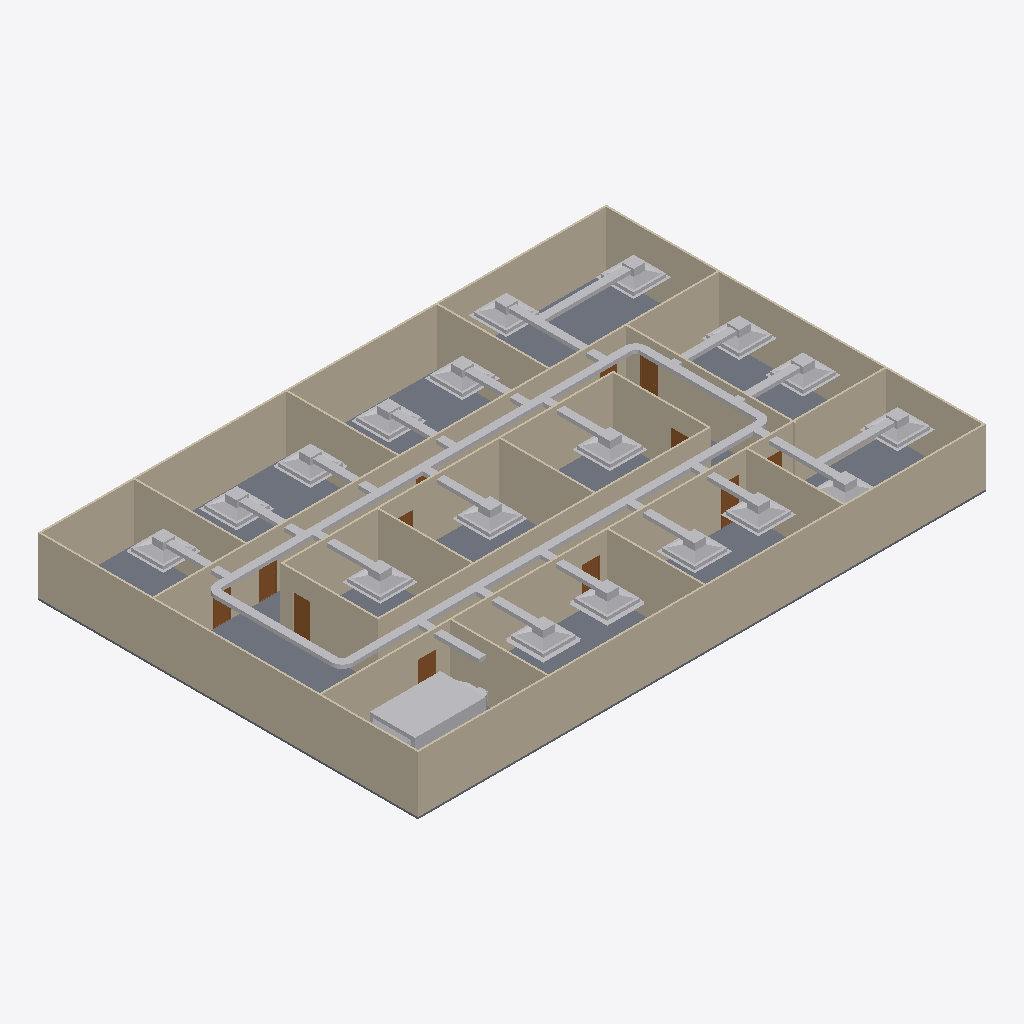
Isometric view of an IFC building model (IFC-SPF (STEP), schema IFC4, length unit metre), seen from the south-west, elements coloured by IFC class: 50 other elements (light grey), 20 walls (beige), 12 doors (brown), 1 slab (grey).
Extent 30.2 m × 20.2 m × 3.1 m (x, y, z). Storeys (2): GF at 0.00 m; DUCTING at 2.80 m. Elements (113): 29 IfcDuctSegment, 25 IfcDuctFitting, 24 IfcAirTerminalBox, 20 IfcWall, 12 IfcDoor, 2 IfcSlab, 1 IfcDistributionElement.

HEADER;
FILE_DESCRIPTION(('ViewDefinition[DesignTransferView]'),'2;1');
FILE_NAME('s08-activity.ifc','2026-10-26T15:36:26+08:00',(''),(''),'IfcOpenShell 0.8.5-post1','Bonsai 0.8.5-post1','Nobody');
FILE_SCHEMA(('IFC4'));
ENDSEC;
DATA;
#1=IFCPROJECT('3zt5O$T9T8$f08reIzjZBG',$,'My Project',$,$,$,$,(#14,#26),#9);
#31=IFCSITE('1NLrA44prEX92DnmwXdVUh',$,'My Site',$,$,#54,$,$,$,$,$,$,$,$);
#37=IFCBUILDING('1ea87Rwi56DAMd629yNbTu',$,'My Building',$,$,#60,$,$,$,$,$,$);
#43=IFCBUILDINGSTOREY('2of0Ajz6PECP2yaGtpU3l_',$,'GF',$,$,#66,$,$,$,$);
#1016=IFCBUILDINGSTOREY('3HTIekM2nDnOQ$CItJIcEO',$,'DUCTING',$,$,#4387,$,$,$,$);
#1325=IFCWALL('0D$5VMz2v6s8av8iII3Pg9',$,'Wall',$,$,#1472,#1331,$,$);
#4325=IFCSLAB('1WeeCF20jBz9meGcWBfQ4F',$,'Slab',$,$,#4333,#4340,$,$);
#1275=IFCWALL('1UDBmIW3567uetp1yQ1qI9',$,'Wall',$,$,#1536,#1281,$,$);
#1350=IFCWALL('0MRWzSognESQdIQWcQ80v9',$,'Wall',$,$,#1504,#1356,$,$);
#2199=IFCWALL('3v2aa1NzvEb9OH_5rmflzp',$,'Wall',$,$,#2210,#2205,$,$);
#1300=IFCWALL('0vjWYu7njEFBO_oOq$0Qyr',$,'Wall',$,$,#1311,#1306,$,$);
#1691=IFCWALL('1FThg5$zvA0wdYF9edpZMy',$,'Wall',$,$,#1702,#1697,$,$);
#2237=IFCWALL('38QhbdbKb9UujMqX3wlw11',$,'Wall',$,$,#2498,#2243,$,$);
#2287=IFCWALL('3teyjcrzf3uAgXpO0b$VhD',$,'Wall',$,$,#2434,#2293,$,$);
#2588=IFCWALL('3wRS01hnLD4B$J95dhOsKc',$,'Wall',$,$,#2599,#2594,$,$);
#4453=IFCDISTRIBUTIONELEMENT('1BVv_mCNr4SOyUqFE38A6b',$,'AHU',$,$,#9666,#4455,$);
#4535=IFCDUCTSEGMENT('2iBsTuzp9CleXPIWS10u6f',$,'DuctSegment',$,$,#7694,#4569,$,$);
#4499=IFCDUCTSEGMENT('36jln79mrC6ePE3tTK29pW',$,'DuctSegment',$,$,#7787,#4511,$,$);
#2312=IFCWALL('3pHwNhcHT59BzMMTBJMF1f',$,'Wall',$,$,#2466,#2318,$,$);
#2550=IFCWALL('0_i8dKuLTDOeOHoWA7rqIT',$,'Wall',$,$,#2561,#2556,$,$);
#1729=IFCWALL('3NWj3y039AvQIEMOySC9Fs',$,'Wall',$,$,#1740,#1735,$,$);
#4353=IFCWALL('34SAuU2qLCdwV$uj36b6u8',$,'Wall',$,$,#4382,#4364,$,$);
#1575=IFCWALL('0yoypxvBj1LOjvNX_uVlxo',$,'Wall',$,$,#1586,#1581,$,$);
#2664=IFCWALL('2u5j55KIv7MPjPhu1A$avy',$,'Wall',$,$,#2675,#2670,$,$);
#2262=IFCWALL('32x$v5jALC4AtRDaSMpZN_',$,'Wall',$,$,#2273,#2268,$,$);
#2512=IFCWALL('1vx03Rlen1m8AGkws_VT06',$,'Wall',$,$,#2523,#2518,$,$);
#2702=IFCWALL('1CrOvByev4Z9g5C7MtL_BV',$,'Wall',$,$,#2713,#2708,$,$);
#2626=IFCWALL('2Ys7X7SLPFIQVgD5yA6a41',$,'Wall',$,$,#2637,#2632,$,$);
#1550=IFCWALL('35K1npWBPFGB3tO6w_xo94',$,'Wall',$,$,#1561,#1556,$,$);
#5340=IFCAIRTERMINALBOX('0GRrhXofD6xQzP9snItFYX',$,'AirTerminal',$,$,#9641,#5346,$,.CONSTANTFLOW.);
#5541=IFCAIRTERMINALBOX('3ng4w_QU5Au9w7gfVN57Lx',$,'AirTerminal',$,$,#9636,#5547,$,.CONSTANTFLOW.);
#6063=IFCAIRTERMINALBOX('0ZhL74JxzCcRmwu0yAZSy0',$,'AirTerminal',$,$,#9656,#6069,$,.CONSTANTFLOW.);
#6201=IFCAIRTERMINALBOX('3lqatwC$DERgkiqPqMWIIW',$,'AirTerminal',$,$,#9661,#6207,$,.CONSTANTFLOW.);
#5438=IFCAIRTERMINALBOX('3XwWsIEzb2nBsy3irKSuAQ',$,'AirTerminal',$,$,#9631,#5444,$,.CONSTANTFLOW.);
#5639=IFCAIRTERMINALBOX('1qrvPMwV984hxlhrytaXK2',$,'AirTerminal',$,$,#9646,#5645,$,.CONSTANTFLOW.);
#5737=IFCAIRTERMINALBOX('1FpTVu1NfAqAex8GeUkQ0p',$,'AirTerminal',$,$,#9651,#5743,$,.CONSTANTFLOW.);
#4615=IFCDUCTSEGMENT('3f03zB9f9FDQUoL2OP3i9D',$,'DuctSegment',$,$,#7610,#4649,$,$);
#7611=IFCDUCTSEGMENT('0FmdQUP6T0yREXg_POYhqg',$,'DuctSegment',$,$,#7674,#7649,$,$);
#8152=IFCAIRTERMINALBOX('25lALjuyH28ex$o0nW88lI',$,'AirTerminal',$,$,#9796,#8158,$,.CONSTANTFLOW.);
#6807=IFCAIRTERMINALBOX('2qa8WAGID1ShIrGnzYX5vj',$,'AirTerminal',$,$,#9706,#6813,$,.CONSTANTFLOW.);
#6998=IFCAIRTERMINALBOX('1AFfsljyP4Bhl8Qf9KMIxf',$,'AirTerminal',$,$,#9716,#7004,$,.CONSTANTFLOW.);
#7292=IFCAIRTERMINALBOX('0VHI6Zwzz0UPIupfVPbJ5T',$,'AirTerminal',$,$,#9746,#7298,$,.CONSTANTFLOW.);
#8255=IFCAIRTERMINALBOX('37CrDhDyfB2hAtKlBKvw9Q',$,'AirTerminal',$,$,#9806,#8261,$,.CONSTANTFLOW.);
#7096=IFCAIRTERMINALBOX('2BxFaa0CbCSgRbDLZvxB6o',$,'AirTerminal',$,$,#9726,#7102,$,.CONSTANTFLOW.);
#7149=IFCAIRTERMINALBOX('0d9Jdv_eDB6xIyf8HjpkSB',$,'AirTerminal',$,$,#9731,#7155,$,.CONSTANTFLOW.);
#7916=IFCAIRTERMINALBOX('129ftIFZD0CQKkqK5Tl0d5',$,'AirTerminal',$,$,#9776,#7922,$,.CONSTANTFLOW.);
#8034=IFCAIRTERMINALBOX('0ADmueCAn5KxE8NgNEAQic',$,'AirTerminal',$,$,#9786,#8040,$,.CONSTANTFLOW.);
#7390=IFCAIRTERMINALBOX('1c$qlg0C55eeMf6d4dVHN1',$,'AirTerminal',$,$,#9756,#7396,$,.CONSTANTFLOW.);
#7871=IFCDUCTSEGMENT('0MAy3k5Vj2cvusKSsBghoB',$,'DuctSegment',$,$,#9771,#7905,$,$);
#7443=IFCDUCTSEGMENT('1tN6eXvXX7V8ROobRtGnMw',$,'DuctSegment',$,$,#9761,#7477,$,$);
#7508=IFCDUCTSEGMENT('2HBZ1miJLBleHhEM1wCJc1',$,'DuctSegment',$,$,#7865,#7542,$,$);
#7558=IFCAIRTERMINALBOX('3nY2JB9655tQYRdoMwpdL$',$,'AirTerminal',$,$,#9766,#7564,$,.CONSTANTFLOW.);
#7984=IFCDUCTSEGMENT('2hHTmB0l5DQODikU9XPSYE',$,'DuctSegment',$,$,#9781,#8018,$,$);
#8413=IFCDUCTSEGMENT('06edwIu8j8DuG2haYcfb7M',$,'DuctSegment',$,$,#9619,#8447,$,$);
#6948=IFCDUCTSEGMENT('0t760TPvP4xO9bqsJFl6cN',$,'DuctSegment',$,$,#9711,#6982,$,$);
#7197=IFCDUCTSEGMENT('0QfSZpHtv1zuxinZAV9jns',$,'DuctSegment',$,$,#9736,#7231,$,$);
#8205=IFCDUCTSEGMENT('0i9BBf3cX9zPDO57q9O3BX',$,'DuctSegment',$,$,#9801,#8239,$,$);
#8102=IFCDUCTSEGMENT('3rf3DNm0XExwY_u5$0s9O3',$,'DuctSegment',$,$,#9791,#8136,$,$);
#7051=IFCDUCTSEGMENT('05Vv$TNDDFSP5V$7w1_ZtI',$,'DuctSegment',$,$,#9721,#7085,$,$);
#7247=IFCDUCTSEGMENT('098I0mrqD2tg38EmHXhROU',$,'DuctSegment',$,$,#9741,#7281,$,$);
#7340=IFCDUCTSEGMENT('2xyE6mBmnCXuAxivdrNZJm',$,'DuctSegment',$,$,#9751,#7374,$,$);
#3181=IFCDOOR('2Z4IKZk6T3uOgLuksZ$n1J',$,'Door',$,$,#3229,#3189,$,2.0,0.899999976158142,$,$,$);
#6156=IFCDUCTSEGMENT('1KyZmqV$b6kQyOrTmQgeCh',$,'DuctSegment',$,$,#9701,#6190,$,$);
#6111=IFCDUCTSEGMENT('2eHDTHxLj0bgsycwMgFhQA',$,'DuctSegment',$,$,#9696,#6145,$,$);
#5388=IFCDUCTSEGMENT('1A43XEZdLEPwMjtwhhVDgs',$,'DuctSegment',$,$,#9686,#5422,$,$);
#5491=IFCDUCTSEGMENT('2f6XZnIl16_88ZZlQ_D4Lw',$,'DuctSegment',$,$,#9671,#5525,$,$);
#5594=IFCDUCTSEGMENT('1A$rSDFs56Gftqq9Et5dxH',$,'DuctSegment',$,$,#9676,#5628,$,$);
#2789=IFCDOOR('3rthb4eFTE2ewA2UoSTZgt',$,'Door',$,$,#2837,#2797,$,2.0,0.899999976158142,$,$,$);
#2936=IFCDOOR('3aJUCcbEb81PT6mTRJ_oF9',$,'Door',$,$,#2984,#2944,$,2.0,0.899999976158142,$,$,$);
#6297=IFCDUCTSEGMENT('1c1OfW5znBWBGml_3UP8Z_',$,'DuctSegment',$,$,#6298,#6331,$,$);
#3132=IFCDOOR('0eMHgKDU58zOPgXUXjacjM',$,'Door',$,$,#3180,#3140,$,2.0,0.899999976158142,$,$,$);
#3034=IFCDOOR('2qRkcuSxvCU9c5r7QVoESM',$,'Door',$,$,#3082,#3042,$,2.0,0.899999976158142,$,$,$);
#2740=IFCDOOR('2LnVJoqvXBaO4_ziuu1DKX',$,'Door',$,$,#2788,#2748,$,2.0,0.899999976158142,$,$,$);
#6342=IFCDUCTSEGMENT('1ZOr$t79vCVADTnPJ20WFT',$,'DuctSegment',$,$,#6343,#6376,$,$);
#3083=IFCDOOR('30CEYKCon5XA8T4MQxBbhR',$,'Door',$,$,#3131,#3091,$,2.0,0.899999976158142,$,$,$);
#5687=IFCDUCTSEGMENT('2y5HlcjNH6JvGCP8luOZqo',$,'DuctSegment',$,$,#9681,#5721,$,$);
#4837=IFCDUCTFITTING('2arA7GyqHC1ODTPuLwTls6',$,'DuctFitting',$,$,#8367,#4845,$,$);
#5940=IFCAIRTERMINALBOX('0E5kktBP19J9XGQ3H28V3J',$,'AirTerminal',$,$,#5941,#5946,$,.CONSTANTFLOW.);
#6015=IFCAIRTERMINALBOX('1jza$2rw1ASeIStlPp3cxs',$,'AirTerminal',$,$,#6016,#6021,$,.CONSTANTFLOW.);
#3279=IFCDOOR('1bymHpNqP4VfyZ09w_pMT$',$,'Door',$,$,#3327,#3287,$,2.0,0.899999976158142,$,$,$);
#7722=IFCDUCTFITTING('05gpX7r6P3vxe$9h6EOsLy',$,'DuctFitting',$,$,#7753,#7730,$,$);
#4743=IFCDUCTFITTING('0Sk26Sx7nFGuvXwOUFaCwy',$,'DuctFitting',$,$,#8362,#4752,$,$);
#7815=IFCDUCTFITTING('2pQwqQ$B94v9eHLb5xcJz6',$,'DuctFitting',$,$,#7846,#7823,$,$);
#5790=IFCDUCTSEGMENT('2sUUpPMEnEnhl4CvJKk$SY',$,'DuctSegment',$,$,#9691,#5824,$,$);
#3230=IFCDOOR('1$2xEm4ofBvuae13WZ$5sF',$,'Door',$,$,#3278,#3238,$,2.0,0.899999976158142,$,$,$);
#2985=IFCDOOR('3GoDDqP_r2HQ9fC8VupqIO',$,'Door',$,$,#3033,#2993,$,2.0,0.899999976158142,$,$,$);
#2887=IFCDOOR('1oudh4tTvAkgae7JX9Q5CS',$,'Door',$,$,#2935,#2895,$,2.0,0.899999976158142,$,$,$);
#2838=IFCDOOR('130hECcDn76QwzqRrpcAN4',$,'Door',$,$,#2886,#2846,$,2.0,0.899999976158142,$,$,$);
ENDSEC;
